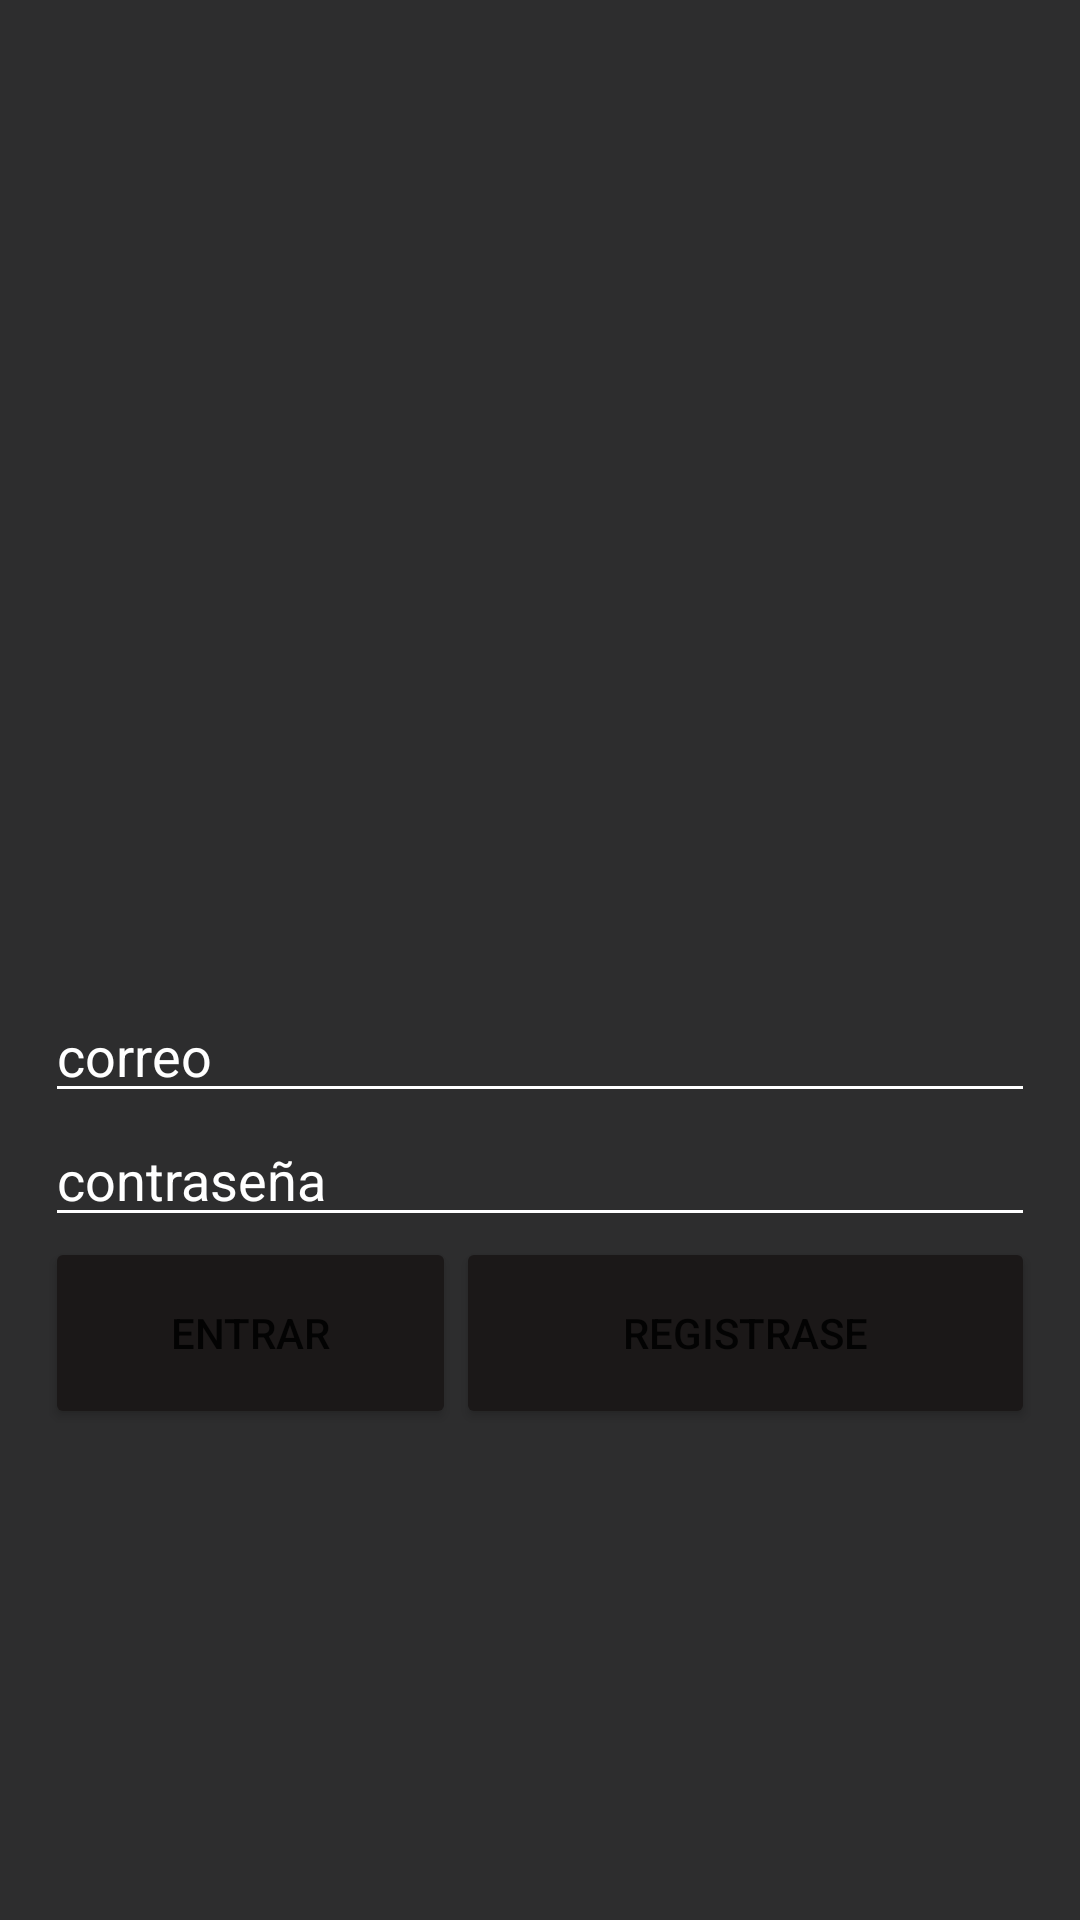

Reconstruct the res/layout file that produces this screen, plus the resources it refers to.
<!-- AndroidManifest.xml: application theme Theme.PRF -->
<!-- res/layout/activity_main.xml -->
<?xml version="1.0" encoding="utf-8"?>
<androidx.constraintlayout.widget.ConstraintLayout xmlns:android="http://schemas.android.com/apk/res/android"
    xmlns:app="http://schemas.android.com/apk/res-auto"
    xmlns:tools="http://schemas.android.com/tools"
    android:layout_width="match_parent"
    android:layout_height="match_parent"
    android:background="#2D2D2E"
    tools:context=".Home">

    <LinearLayout
        android:layout_width="330dp"
        android:layout_height="661dp"
        android:background="#000F34BA"
        android:gravity="center"
        android:orientation="vertical"
        app:layout_constraintBottom_toBottomOf="parent"
        app:layout_constraintEnd_toEndOf="parent"
        app:layout_constraintStart_toStartOf="parent"
        app:layout_constraintTop_toTopOf="parent"
        app:layout_constraintVertical_bias="0.595">

        <LinearLayout
            android:layout_width="345dp"
            android:layout_height="169dp"
            android:gravity="center|center_vertical"
            android:orientation="horizontal">

            <ImageView
                android:id="@+id/imageView2"
                android:layout_width="196dp"
                android:layout_height="144dp"
                app:srcCompat="@drawable/logo_app" />

        </LinearLayout>

        <EditText
            android:id="@+id/editText_correo_am"
            android:layout_width="match_parent"
            android:layout_height="wrap_content"
            android:backgroundTint="#FFFFFF"
            android:ems="10"
            android:hint="correo"
            android:inputType="textEmailAddress"
            android:textColor="#FFFFFF"
            android:textColorHint="#FFFFFF" />

        <EditText
            android:id="@+id/editText_pasword_am"
            android:layout_width="match_parent"
            android:layout_height="wrap_content"
            android:backgroundTint="#FFFFFF"
            android:ems="10"
            android:hint="contraseña"
            android:inputType="textPassword"
            android:textColor="#FFFFFF"
            android:textColorHint="#FFFFFF" />

        <LinearLayout
            android:layout_width="match_parent"
            android:layout_height="64dp"
            android:orientation="horizontal">

            <Button
                android:id="@+id/bn_entrar_am"
                android:layout_width="match_parent"
                android:layout_height="64dp"
                android:layout_weight="1"
                android:backgroundTint="#1B1818"
                android:text="entrar" />

            <Button
                android:id="@+id/bn_registrase_am"
                android:layout_width="386dp"
                android:layout_height="64dp"
                android:layout_weight="1"
                android:backgroundTint="#1B1818"
                android:text="Registrase" />

        </LinearLayout>

    </LinearLayout>

</androidx.constraintlayout.widget.ConstraintLayout>
<!-- resources referenced by this layout -->
<resources>
  <style name="Theme.PRF" parent="Theme.MaterialComponents.DayNight.DarkActionBar">
          
          <item name="colorPrimary">@color/purple_500</item>
          <item name="colorPrimaryVariant">@color/purple_700</item>
          <item name="colorOnPrimary">@color/white</item>
          
          <item name="colorSecondary">@color/teal_200</item>
          <item name="colorSecondaryVariant">@color/teal_700</item>
          <item name="colorOnSecondary">@color/black</item>
          
          <item name="android:statusBarColor" tools:targetApi="l">?attr/colorPrimaryVariant</item>
          
      </style>
  <!-- not gathered from this repository: default colours our renderer supplied (Android Studio template values) -->
  <color name="purple_500">#FF6200EE</color>
  <color name="purple_700">#FF3700B3</color>
  <color name="teal_200">#FF03DAC5</color>
  <color name="teal_700">#FF018786</color>
  <color name="black">#FF000000</color>
  <color name="white">#FFFFFFFF</color>
</resources>
